Image classification data set "Dataset_1" (sinuose/CNNImageClassificationContests on GitHub). Class labels (2): BRCA, GBM.

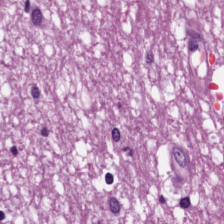
Label: GBM

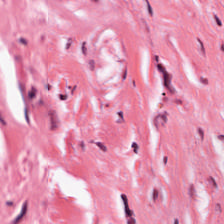
Label: GBM

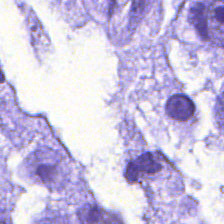
Label: BRCA

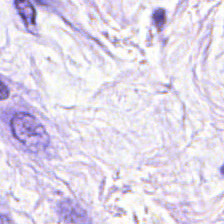
Label: BRCA

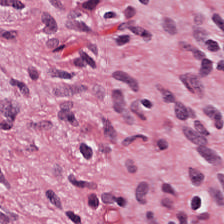
Label: GBM

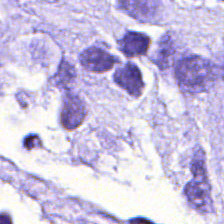
Label: BRCA
